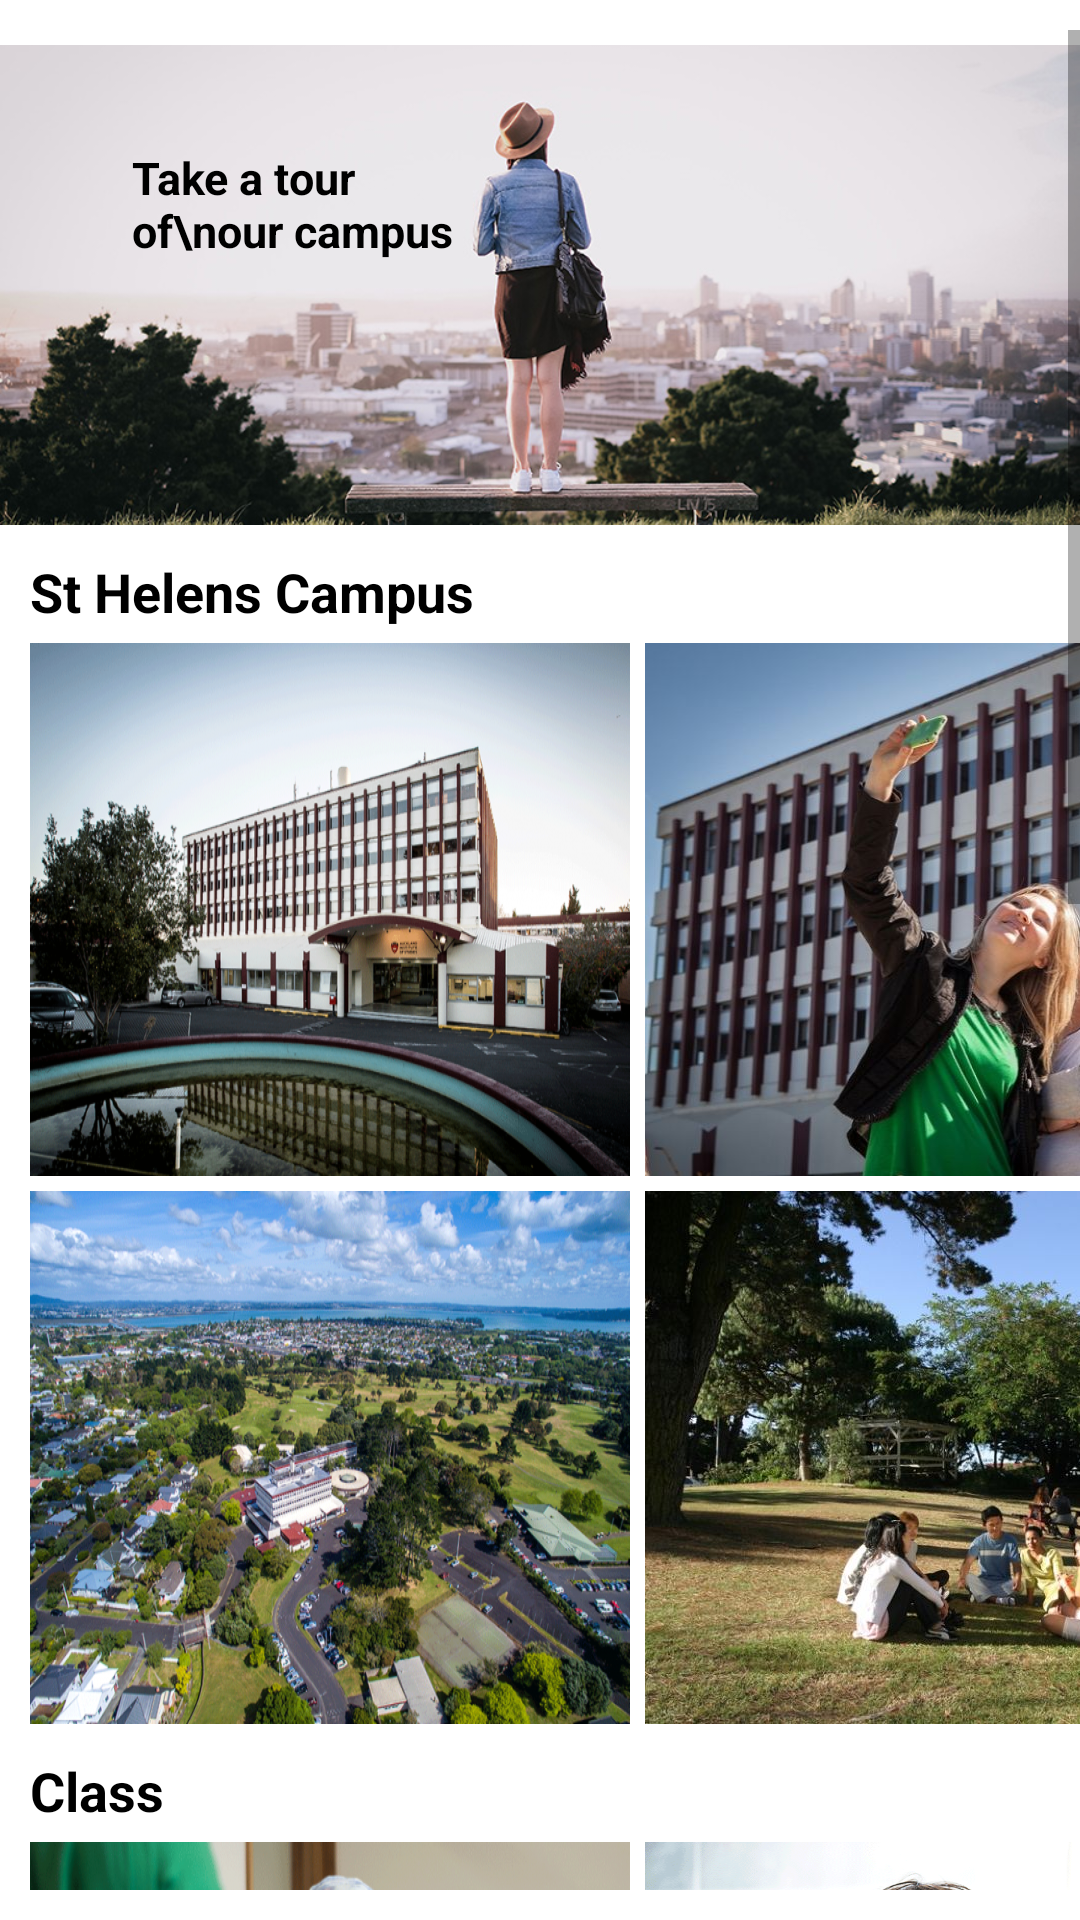

Android layout source for this screen:
<!-- AndroidManifest.xml: application theme Theme.BestInstituteOfStudies -->
<!-- res/layout/activity_gallery.xml -->
<?xml version="1.0" encoding="utf-8"?>
<androidx.constraintlayout.widget.ConstraintLayout xmlns:android="http://schemas.android.com/apk/res/android"
    xmlns:app="http://schemas.android.com/apk/res-auto"
    android:layout_width="match_parent"
    android:layout_height="match_parent"
    android:orientation="vertical"
    android:paddingTop="10dp"
    android:paddingBottom="10dp">

    <ScrollView
        android:layout_width="match_parent"
        android:layout_height="match_parent">

        <LinearLayout
            android:layout_width="match_parent"
            android:layout_height="wrap_content"
            android:orientation="vertical">

            <RelativeLayout
                android:layout_width="match_parent"
                android:layout_height="175dp"
                android:paddingBottom="10dp">

                <ImageView
                    android:id="@+id/gallery_imageview"
                    android:layout_width="fill_parent"
                    android:layout_height="fill_parent"
                    android:layout_centerInParent="true"
                    android:scaleType="centerCrop"
                    app:srcCompat="@mipmap/student_city" />

                <TextView
                    android:id="@+id/tour"
                    android:layout_width="wrap_content"
                    android:layout_height="50dp"
                    android:layout_alignParentStart="true"
                    android:layout_alignParentTop="true"
                    android:layout_alignParentEnd="true"
                    android:layout_alignParentBottom="true"
                    android:layout_marginStart="44dp"
                    android:layout_marginTop="39dp"
                    android:layout_marginEnd="190dp"
                    android:layout_marginBottom="86dp"
                    android:text="Take a tour of\nour campus"
                    android:textColor="#000000"
                    android:textSize="15dp"
                    android:textStyle="bold" />

            </RelativeLayout>

            <HorizontalScrollView
                android:layout_width="match_parent"
                android:layout_height="match_parent">

                <TableLayout
                    android:layout_width="wrap_content"
                    android:layout_height="match_parent"
                    android:paddingLeft="10dp"
                    android:paddingRight="10dp">

                    <TableRow
                        android:layout_width="match_parent"
                        android:layout_height="match_parent">

                        <TextView
                            android:id="@+id/helens"
                            android:layout_width="match_parent"
                            android:layout_height="wrap_content"
                            android:text="St Helens Campus"
                            android:textColor="#000000"
                            android:textSize="18dp"
                            android:textStyle="bold" />
                    </TableRow>

                    <TableRow
                        android:layout_width="match_parent"
                        android:layout_height="match_parent"
                        android:paddingTop="5dp">

                        <ImageView
                            android:id="@+id/campus1"
                            android:layout_width="wrap_content"
                            android:layout_height="fill_parent"
                            android:paddingRight="5dp"
                            android:scaleType="fitXY"
                            app:srcCompat="@mipmap/campus4" />

                        <ImageView
                            android:id="@+id/campus2"
                            android:layout_width="wrap_content"
                            android:layout_height="fill_parent"
                            android:scaleType="fitXY"
                            app:srcCompat="@mipmap/campus3" />
                    </TableRow>

                    <TableRow
                        android:layout_width="match_parent"
                        android:layout_height="match_parent"
                        android:paddingTop="5dp">

                        <ImageView
                            android:id="@+id/campus3"
                            android:layout_width="wrap_content"
                            android:layout_height="fill_parent"
                            android:paddingRight="5dp"
                            android:scaleType="fitXY"
                            app:srcCompat="@mipmap/campus1" />

                        <ImageView
                            android:id="@+id/campus4"
                            android:layout_width="wrap_content"
                            android:layout_height="fill_parent"
                            android:paddingRight="5dp"
                            android:scaleType="fitXY"
                            app:srcCompat="@mipmap/campus2" />
                    </TableRow>

                    <TableRow
                        android:layout_width="match_parent"
                        android:layout_height="match_parent">

                        <TextView
                            android:id="@+id/classes"
                            android:layout_width="match_parent"
                            android:layout_height="wrap_content"
                            android:paddingTop="10dp"
                            android:text="Class"
                            android:textColor="#000000"
                            android:textSize="18dp"
                            android:textStyle="bold" />
                    </TableRow>

                    <TableRow
                        android:layout_width="match_parent"
                        android:layout_height="match_parent"
                        android:paddingTop="5dp">

                        <ImageView
                            android:id="@+id/class1"
                            android:layout_width="wrap_content"
                            android:layout_height="fill_parent"
                            android:paddingRight="5dp"
                            android:scaleType="fitXY"
                            app:srcCompat="@mipmap/class1" />

                        <ImageView
                            android:id="@+id/class2"
                            android:layout_width="wrap_content"
                            android:layout_height="fill_parent"
                            android:scaleType="fitXY"
                            app:srcCompat="@mipmap/class2" />
                    </TableRow>

                    <TableRow
                        android:layout_width="match_parent"
                        android:layout_height="match_parent"
                        android:paddingTop="5dp">

                        <ImageView
                            android:id="@+id/class3"
                            android:layout_width="wrap_content"
                            android:layout_height="fill_parent"
                            android:paddingRight="5dp"
                            android:scaleType="fitXY"
                            app:srcCompat="@mipmap/class3" />

                        <ImageView
                            android:id="@+id/class4"
                            android:layout_width="wrap_content"
                            android:layout_height="fill_parent"
                            android:paddingRight="5dp"
                            android:scaleType="fitXY"
                            app:srcCompat="@mipmap/class4" />
                    </TableRow>

                    <TableRow
                        android:layout_width="match_parent"
                        android:layout_height="match_parent">

                        <TextView
                            android:id="@+id/graduation"
                            android:layout_width="match_parent"
                            android:layout_height="wrap_content"
                            android:paddingTop="10dp"
                            android:text="Graduation Ceremony"
                            android:textColor="#000000"
                            android:textSize="18dp"
                            android:textStyle="bold" />
                    </TableRow>

                    <TableRow
                        android:layout_width="match_parent"
                        android:layout_height="match_parent"
                        android:paddingTop="5dp">

                        <ImageView
                            android:id="@+id/graduation1"
                            android:layout_width="wrap_content"
                            android:layout_height="fill_parent"
                            android:paddingRight="5dp"
                            android:scaleType="fitXY"
                            app:srcCompat="@mipmap/graduate1" />

                        <ImageView
                            android:id="@+id/graduation2"
                            android:layout_width="wrap_content"
                            android:layout_height="fill_parent"
                            android:scaleType="fitXY"
                            app:srcCompat="@mipmap/graduate2" />
                    </TableRow>

                    <TableRow
                        android:layout_width="match_parent"
                        android:layout_height="match_parent"
                        android:paddingTop="5dp">

                        <ImageView
                            android:id="@+id/graduation3"
                            android:layout_width="wrap_content"
                            android:layout_height="fill_parent"
                            android:paddingRight="5dp"
                            android:scaleType="fitXY"
                            app:srcCompat="@mipmap/graduate3" />

                        <ImageView
                            android:id="@+id/graduation4"
                            android:layout_width="wrap_content"
                            android:layout_height="fill_parent"
                            android:paddingRight="5dp"
                            android:scaleType="fitXY"
                            app:srcCompat="@mipmap/graduate4" />
                    </TableRow>

                </TableLayout>
            </HorizontalScrollView>

        </LinearLayout>
    </ScrollView>

</androidx.constraintlayout.widget.ConstraintLayout>
<!-- resources referenced by this layout -->
<resources>
  <!-- mipmap campus1: png bitmap (mipmap-xxhdpi, 577269 bytes) -->
  <!-- mipmap campus2: jpg bitmap (mipmap-xxhdpi, 101800 bytes) -->
  <!-- mipmap campus3: jpg bitmap (mipmap-xxhdpi, 66640 bytes) -->
  <!-- mipmap campus4: png bitmap (mipmap-xxhdpi, 449094 bytes) -->
  <!-- mipmap class1: png bitmap (mipmap-xxhdpi, 437632 bytes) -->
  <!-- mipmap class2: png bitmap (mipmap-xxhdpi, 839508 bytes) -->
  <!-- mipmap class3: jpg bitmap (mipmap-xxhdpi, 46587 bytes) -->
  <!-- mipmap class4: png bitmap (mipmap-xxhdpi, 473438 bytes) -->
  <!-- mipmap graduate1: png bitmap (mipmap-xxhdpi, 398001 bytes) -->
  <!-- mipmap graduate2: png bitmap (mipmap-xxhdpi, 50608 bytes) -->
  <!-- mipmap graduate3: png bitmap (mipmap-xxhdpi, 23401 bytes) -->
  <!-- mipmap graduate4: png bitmap (mipmap-xxhdpi, 51409 bytes) -->
  <!-- mipmap student_city: jpg bitmap (mipmap-xxhdpi, 134760 bytes) -->
  <style name="Theme.BestInstituteOfStudies" parent="Theme.MaterialComponents.DayNight.DarkActionBar">
          
          <item name="colorPrimary">@color/purple_500</item>
          <item name="colorPrimaryVariant">@color/purple_700</item>
          <item name="colorOnPrimary">@color/white</item>
          
          <item name="colorSecondary">@color/teal_200</item>
          <item name="colorSecondaryVariant">@color/teal_700</item>
          <item name="colorOnSecondary">@color/black</item>
          
          <item name="android:statusBarColor" tools:targetApi="l">?attr/colorPrimaryVariant</item>
          
  
      </style>
  <!-- not gathered from this repository: default colours our renderer supplied (Android Studio template values) -->
  <color name="purple_500">#FF6200EE</color>
  <color name="purple_700">#FF3700B3</color>
  <color name="teal_200">#FF03DAC5</color>
  <color name="teal_700">#FF018786</color>
  <color name="black">#FF000000</color>
  <color name="white">#FFFFFFFF</color>
</resources>
